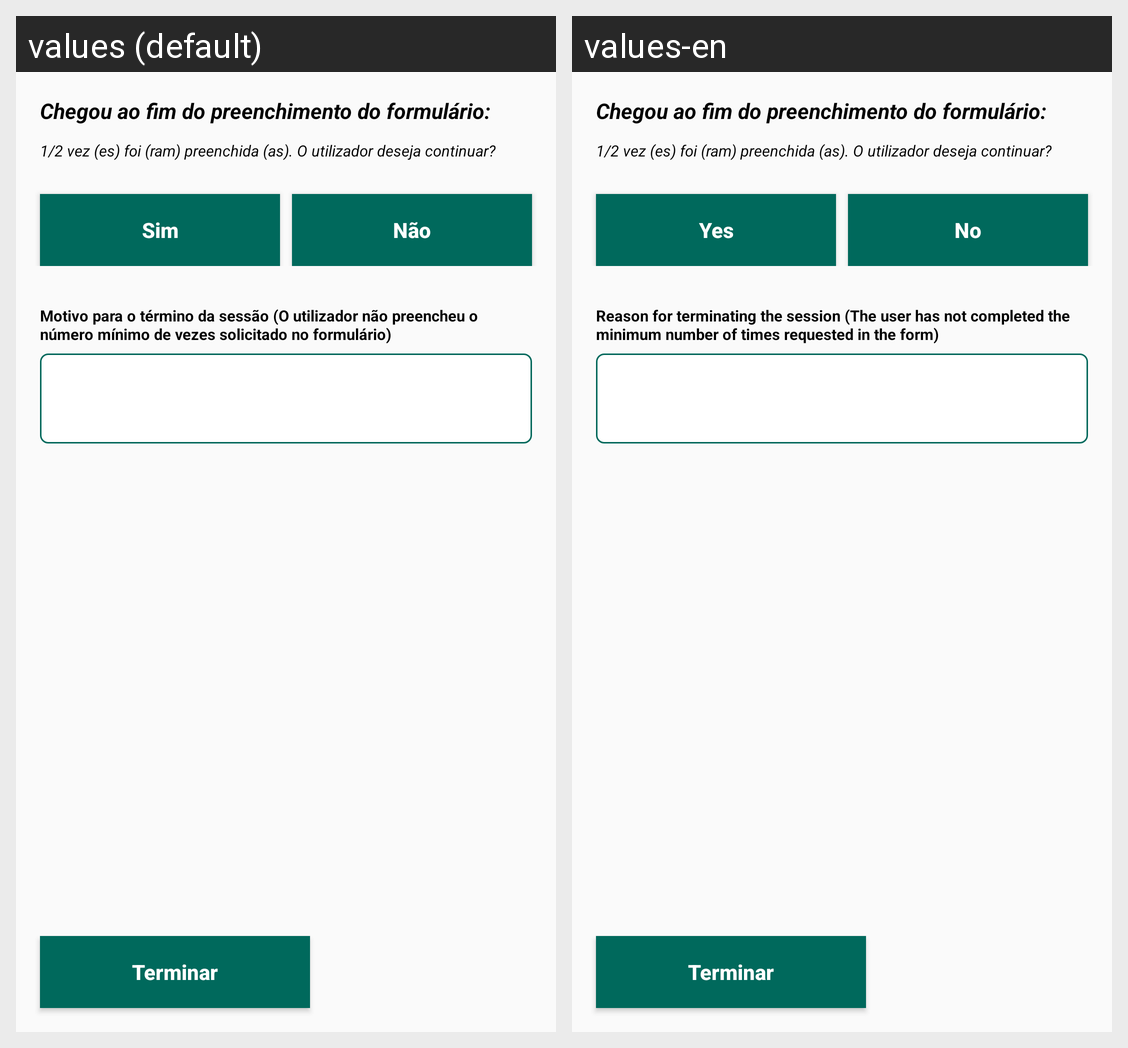

Here is an Android app screen in its default locale and in the app's own translations. Write out the translated-string differences for the strings that appear on this screen.
Android screen res/layout/confirmation_frgament.xml rendered under 2 locales, left to right: values (default), values-en. Device: Nexus 5 (rendered at 1080×1920; each locale shown at half size, 540×960, under a caption strip naming it); theme AppTheme.
Strings drawn on this screen, with the default value and each locale's value (text and hints the layout hard-codes, and strings that could not be matched under every locale, appear in the picture but are not listed):

yes
  values: Sim
  values-en: Yes

no
  values: Não
  values-en: No

session_termination_reason
  values: Motivo para o término da sessão (O utilizador não preencheu o número mínimo de vezes solicitado no formulário)
  values-en: Reason for terminating the session (The user has not completed the minimum number of times requested in the form)

terminate
  values: Terminar
  values-en: Terminar
